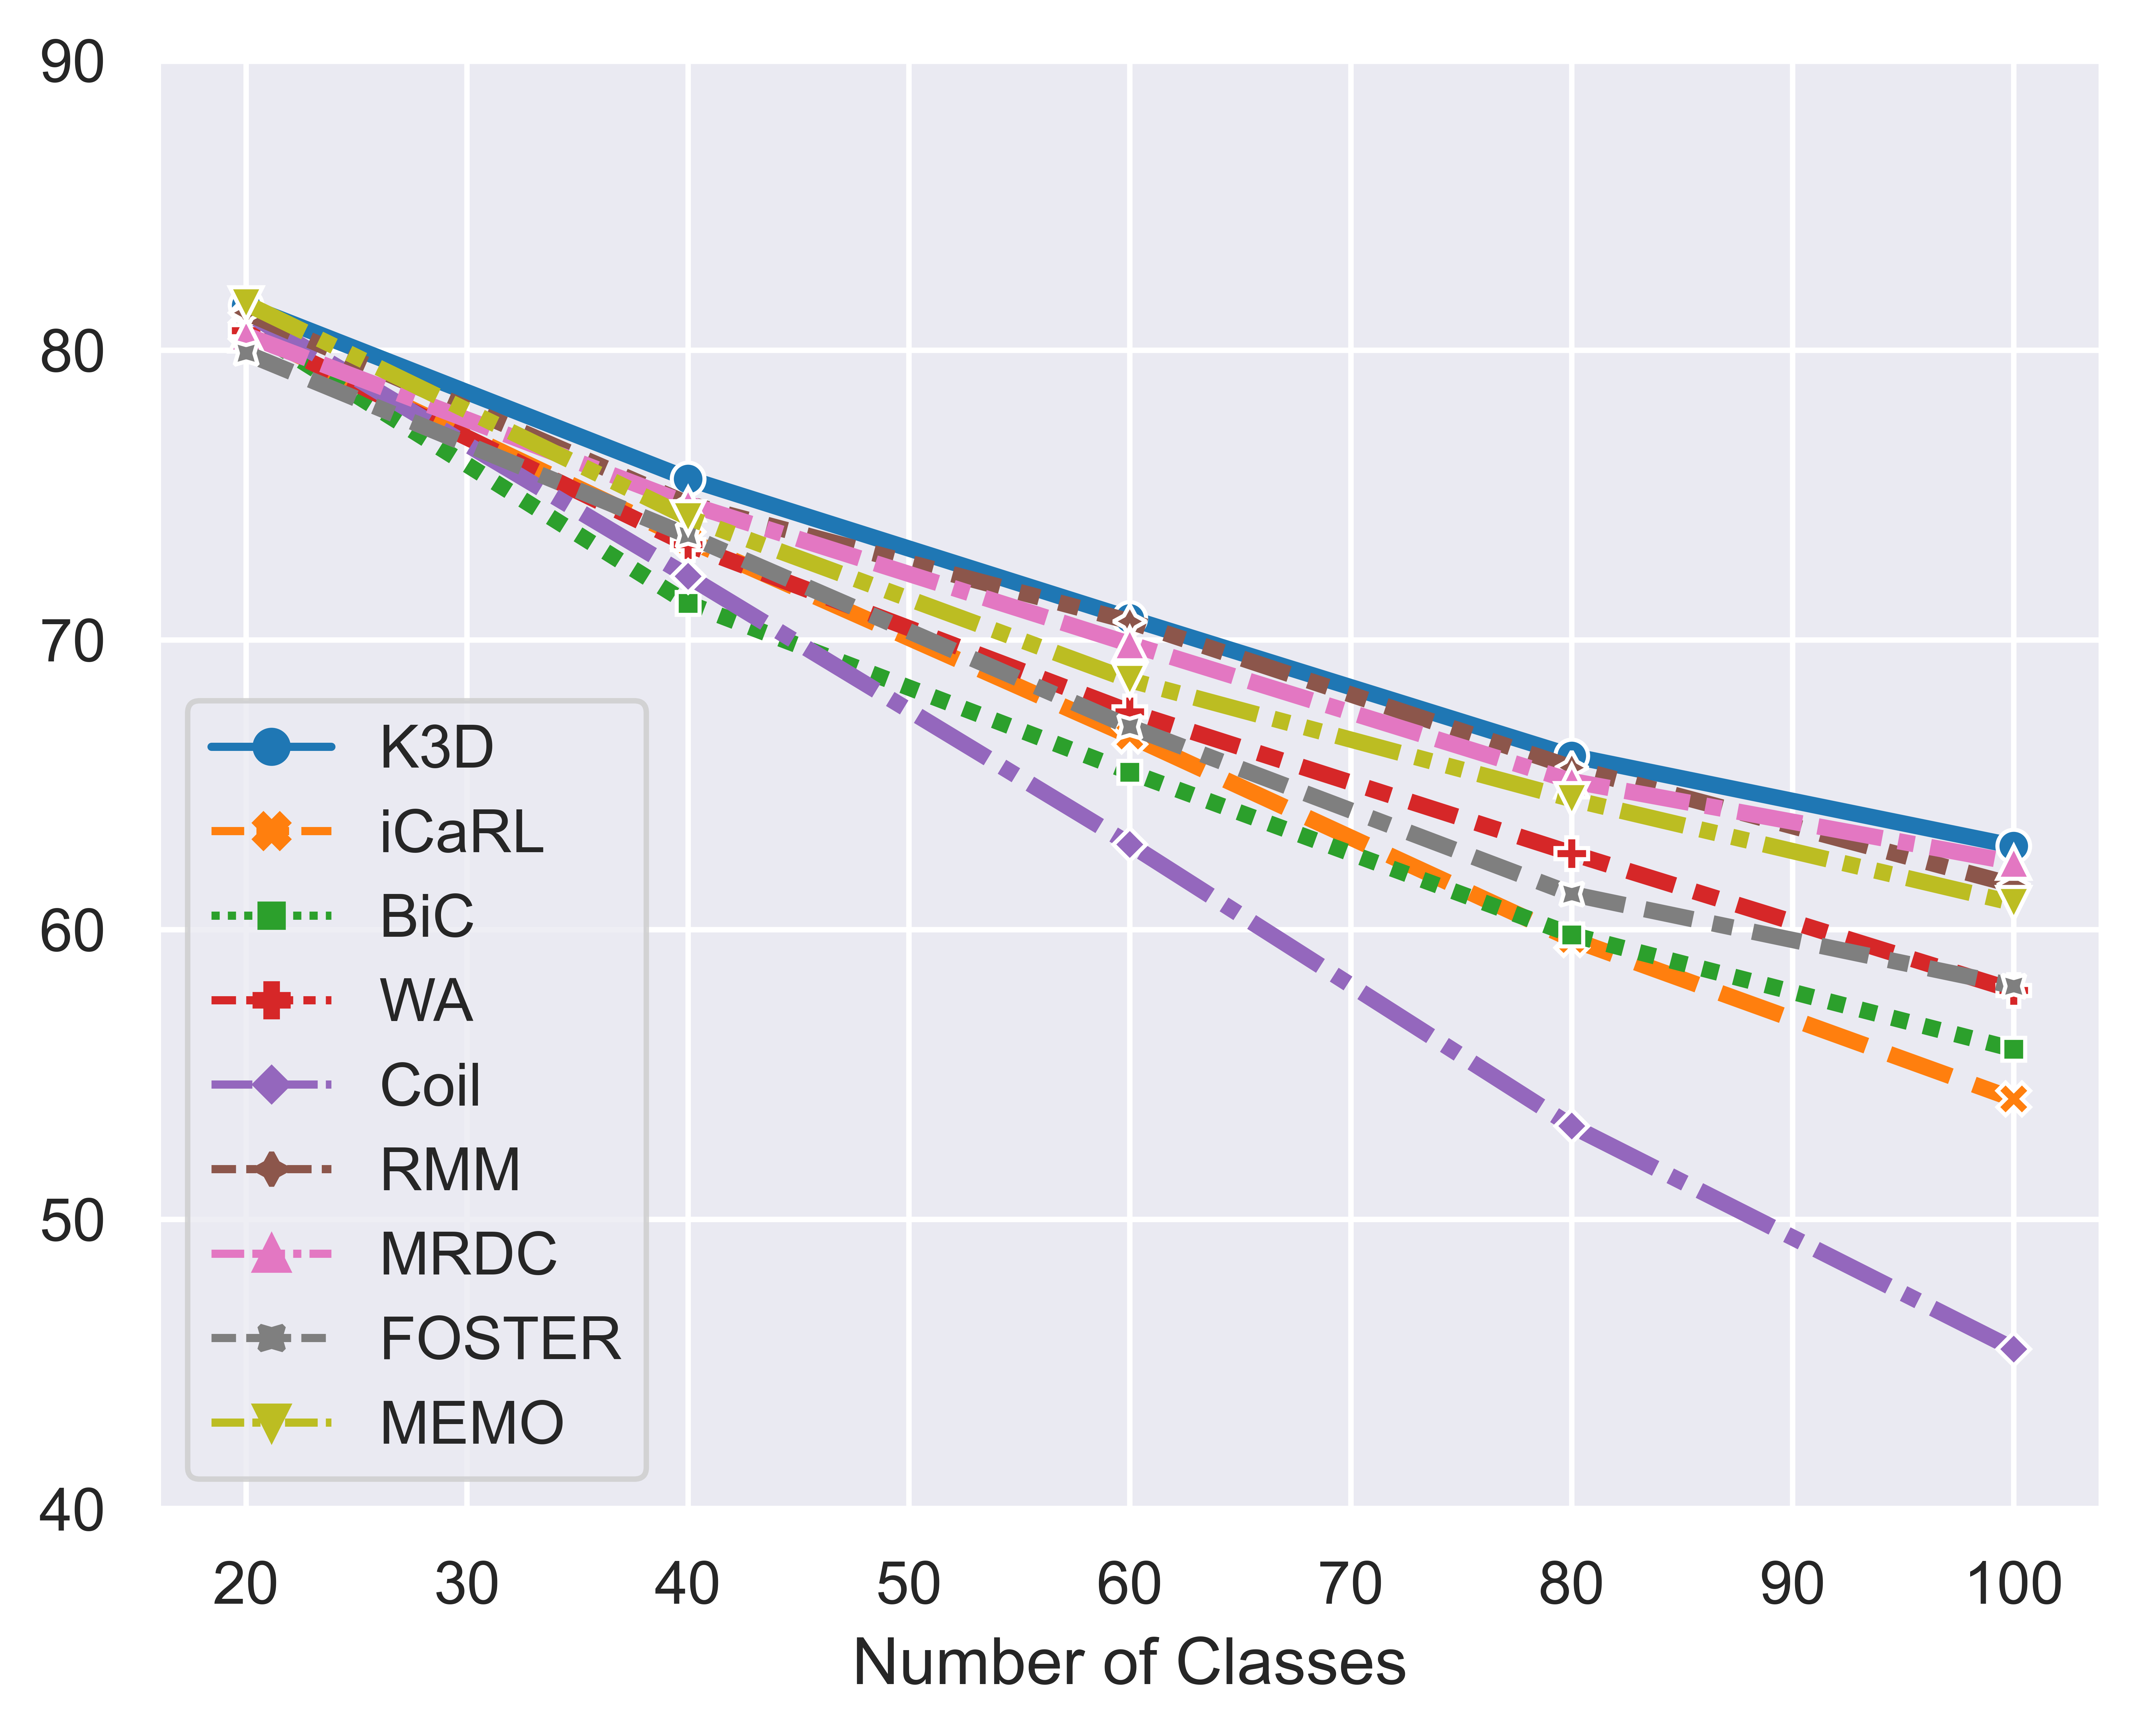

Source data for this figure (header and first rows):
Number of Classes, K3D, iCaRL, BiC, WA, Coil, RMM, MRDC, FOSTER, MEMO
20, 81.54, 80.67, 80.83, 80.67, 81.3, 81.3, 80.52, 79.89, 81.61
40, 75.56, 73.45, 71.26, 73.29, 72.2, 74.69, 74.69, 73.6, 74.23
60, 70.74, 66.69, 65.44, 67.52, 62.94, 70.64, 69.86, 67, 68.61
80, 66, 59.67, 59.82, 62.63, 53.22, 65.59, 65.13, 61.23, 64.5
100, 62.89, 54.15, 55.87, 57.9, 45.52, 61.54, 62.32, 58.05, 60.91
